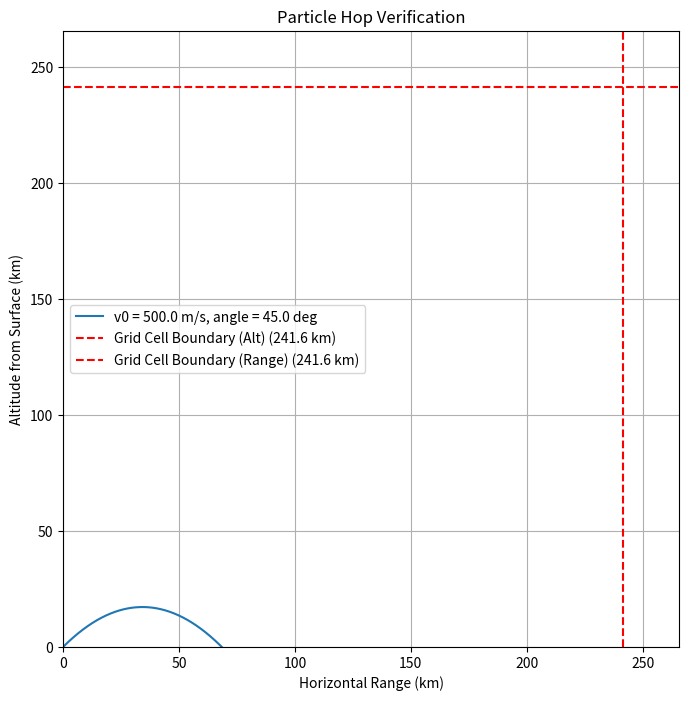

The matplotlib source for this figure:
import numpy as np
import matplotlib.pyplot as plt

# --- Constants ---
GM_MERCURY = 2.2032e13  # Gravitational parameter [m^3/s^2]
RM = 2.440e6  # Mercury radius [m]

# --- Parameters to Test ---
v0 = 500.0  # Initial Speed [m/s]
launch_angle_deg = 45.0  # Launch angle from horizontal [degrees]

# --- Grid Cell Size (from main sim) ---
# (GRID_MAX_RM * 2) / GRID_RESOLUTION = (5.0 * 2) / 101 approx 0.1 RM
CELL_SIZE_M = (10.0 * RM) / 101.0

# --- 2D Simulation (Ballistic Trajectory) ---
angle_rad = np.deg2rad(launch_angle_deg)

# Initial state (Cartesian, centered on Mercury)
# Particle starts at (x=0, z=Radius)
pos = np.array([0.0, RM])
# Velocity vector based on launch angle
vel = np.array([v0 * np.cos(angle_rad), v0 * np.sin(angle_rad)])

dt = 0.1  # Time step [s]

pos_history = []
time_history = []

current_altitude = 0.0
max_altitude_m = 0.0

time_elapsed = 0.0

print("Running 2D trajectory simulation...")

# Loop until particle hits the ground (altitude < 0)
while current_altitude >= -1.0:  # (Allow for one step slightly below surface)

    # Calculate gravity vector
    r_mag = np.linalg.norm(pos)
    accel_vec = -GM_MERCURY * pos / (r_mag ** 3)

    # Update state using simple Euler-Cromer integration
    vel += accel_vec * dt
    pos += vel * dt

    # Calculate current altitude
    current_altitude = np.linalg.norm(pos) - RM

    # Store data
    max_altitude_m = max(max_altitude_m, current_altitude)

    # Calculate horizontal distance traveled (arc length)
    # arctan2(x, z) gives angle from vertical Z-axis
    horiz_dist_m = RM * np.arctan2(pos[0], pos[1])

    pos_history.append((horiz_dist_m / 1000.0, current_altitude / 1000.0))
    time_history.append(time_elapsed)

    time_elapsed += dt

    if time_elapsed > 30000:  # Safety break for high-speed (escape)
        print("Safety break: Simulation took too long (particle may have escaped).")
        break

# --- Final Results ---
final_range_m = horiz_dist_m

print(f"\n--- Ballistic Hop Verification (Angle = {launch_angle_deg} deg) ---")
print(f"Initial Speed (v0): {v0:.1f} m/s")
print(f"Max Altitude (h_max): {max_altitude_m / 1000.0:.2f} km")
print(f"Max Range (horizontal): {final_range_m / 1000.0:.2f} km")
print(f"--- Comparison with Grid Size ---")
print(f"Your Grid Cell Size (approx 0.1 RM): {CELL_SIZE_M / 1000.0:.2f} km")

# Check if it left the cubic cell
if max_altitude_m > CELL_SIZE_M or final_range_m > CELL_SIZE_M:
    print(f"\n>>> Verification: Success.")
    print(f"    Particle (h_max={max_altitude_m / 1000.0:.1f} km, range={final_range_m / 1000.0:.1f} km)")
    print(f"    CAN cross the grid cell boundary ({CELL_SIZE_M / 1000.0:.1f} km).")
else:
    print(f"\n>>> !!! WARNING: Verification Failed !!!")
    print(f"    Particle (h_max={max_altitude_m / 1000.0:.1f} km, range={final_range_m / 1000.0:.1f} km)")
    print(f"    CANNOT cross the grid cell boundary ({CELL_SIZE_M / 1000.0:.1f} km).")
    print(f"    The bypass threshold (LOW_SPEED_THRESHOLD_M_S) is too low.")

# --- Plotting ---
plot_data = np.array(pos_history)
plot_x = plot_data[:, 0]
plot_y = plot_data[:, 1]

plt.figure(figsize=(10, 8))
plt.plot(plot_x, plot_y, label=f'v0 = {v0} m/s, angle = {launch_angle_deg} deg')

# Draw the "box" of the launch cell
cell_size_km = CELL_SIZE_M / 1000.0
plt.axhline(y=cell_size_km, color='r', linestyle='--',
            label=f'Grid Cell Boundary (Alt) ({cell_size_km:.1f} km)')
plt.axvline(x=cell_size_km, color='r', linestyle='--',
            label=f'Grid Cell Boundary (Range) ({cell_size_km:.1f} km)')

plt.title('Particle Hop Verification')
plt.xlabel('Horizontal Range (km)')
plt.ylabel('Altitude from Surface (km)')
plt.legend()
plt.grid(True)

# Set axis limits to be equal for a proportional view
max_dim = max(max(plot_x, default=0), max(plot_y, default=0), cell_size_km) * 1.1
if max_dim > 0:
    plt.xlim(0, max_dim)
    plt.ylim(0, max_dim)
plt.gca().set_aspect('equal', adjustable='box')
plt.show()